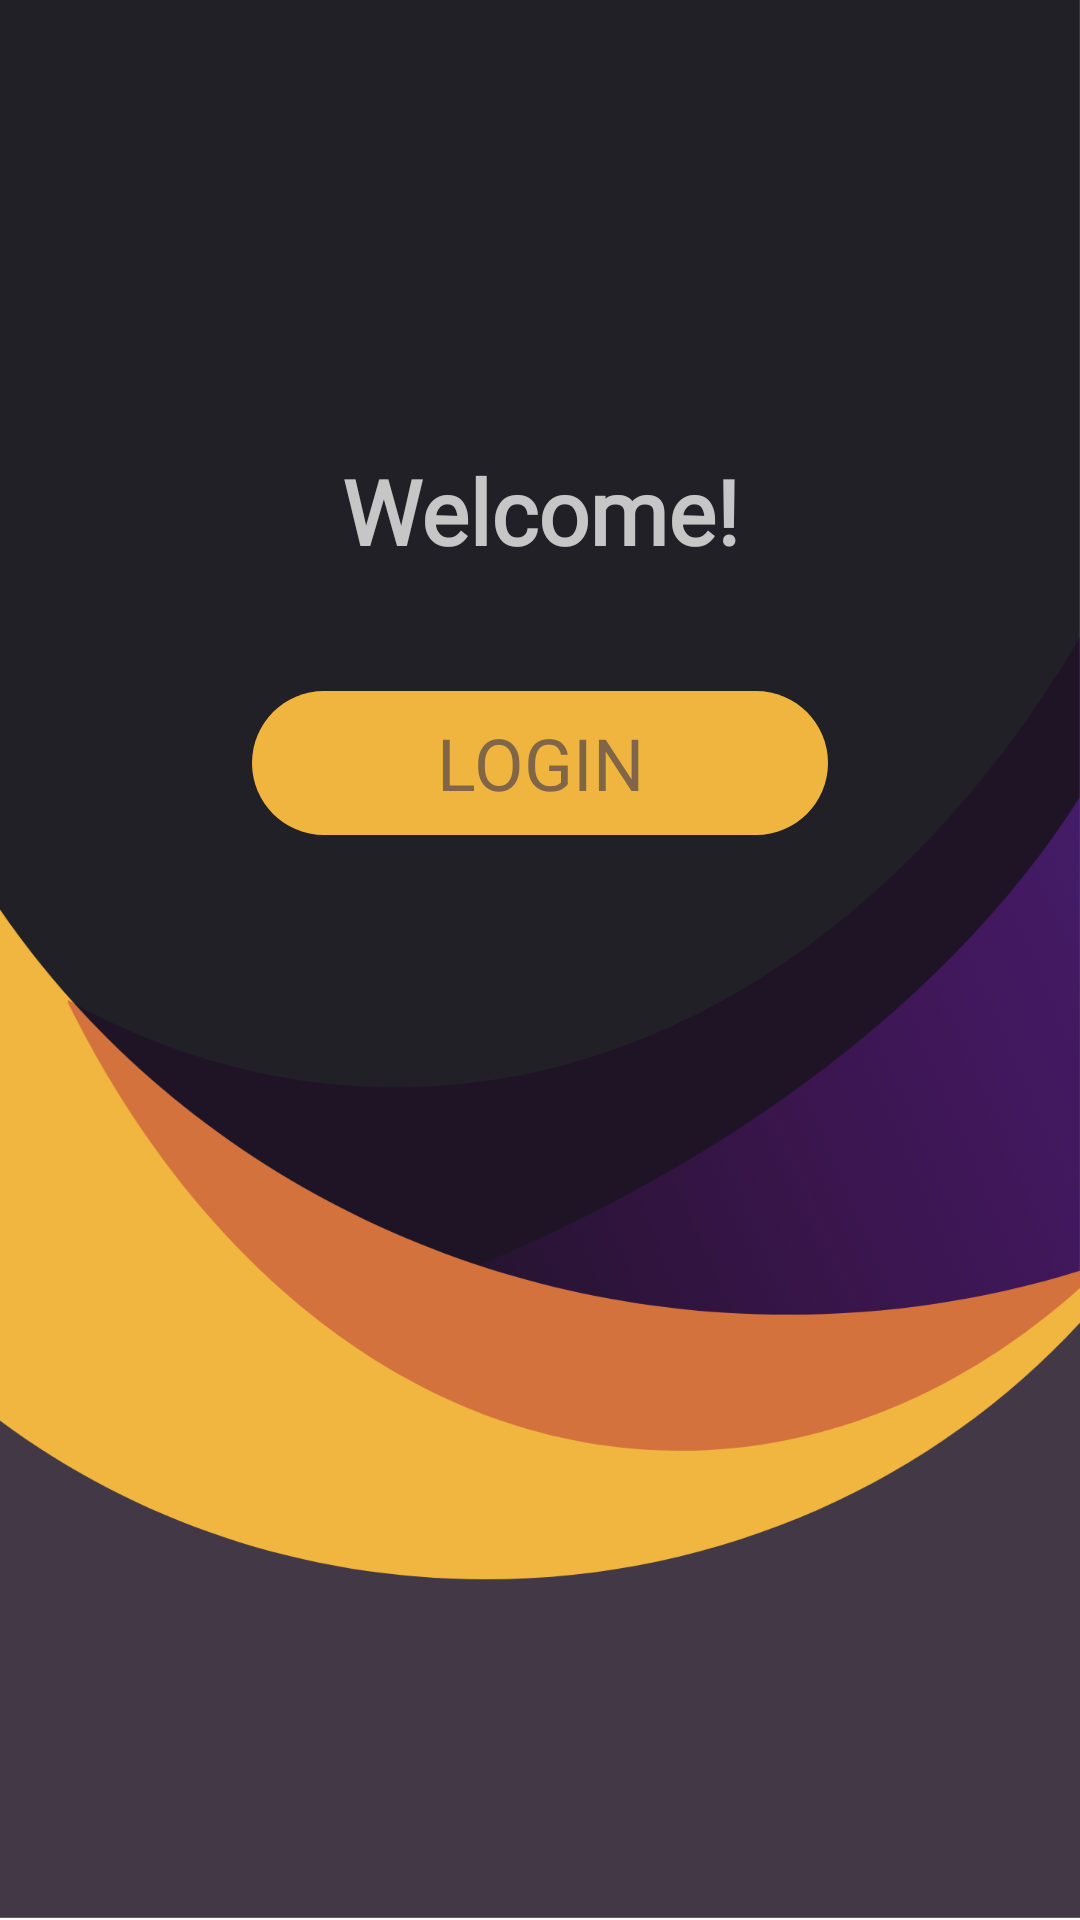

Here is an Android app screen rendered from its layout file. Give the layout XML and the strings, colors and styles it references.
<!-- AndroidManifest.xml: application theme Theme.GameetUp -->
<!-- res/layout/activity_welcome_screen.xml -->
<?xml version="1.0" encoding="utf-8"?>
<androidx.constraintlayout.widget.ConstraintLayout xmlns:android="http://schemas.android.com/apk/res/android"
    xmlns:app="http://schemas.android.com/apk/res-auto"
    xmlns:tools="http://schemas.android.com/tools"
    android:layout_width="match_parent"
    android:layout_height="match_parent"
    tools:context=".WelcomeScreen"
    android:background="@drawable/gruppe_43"
    >

    <TextView
        android:id="@+id/textView2"
        style="@style/TextRegular.bold"
        android:layout_width="wrap_content"
        android:layout_height="wrap_content"
        android:layout_marginTop="150dp"
        android:text="@string/welcome"
        android:textFontWeight="700"
        app:layout_constraintEnd_toEndOf="parent"
        app:layout_constraintStart_toStartOf="parent"
        app:layout_constraintTop_toTopOf="parent" />

    <Button
        android:id="@+id/btn_welcome_login"
        android:text="@string/login"
        style="@style/TextRegular"
        android:textColor="@color/darker_yellow_text"

        android:layout_width="wrap_content"
        android:layout_height="wrap_content"
        android:layout_marginTop="40dp"
        android:background="@drawable/pfad__1"
        app:backgroundTint="@color/std_yellow"
        app:layout_constraintEnd_toEndOf="parent"
        app:layout_constraintStart_toStartOf="parent"
        app:layout_constraintTop_toBottomOf="@+id/textView2" />



</androidx.constraintlayout.widget.ConstraintLayout>
<!-- resources referenced by this layout -->
<resources>
  <color name="darker_yellow_text">#806647</color>
  <color name="std_yellow">#F0B53F</color>
  <!-- drawable gruppe_43: png bitmap (drawable-hdpi, 59123 bytes) -->
  <!-- drawable pfad__1: png bitmap (drawable-hdpi, 2343 bytes) -->
  <string name="login">LOGIN</string>
  <string name="welcome">Welcome!</string>
  <style name="TextRegular">
          <item name="android:fontFamily">@font/montserrat_medium</item>
          <item name="android:textColor">#C6C6C6</item>
          <item name="android:textSize">24sp</item>
      </style>
  <style name="TextRegular.bold">
          <item name="android:textSize">30sp</item>
      </style>
  <style name="Theme.GameetUp" parent="Theme.MaterialComponents.DayNight.NoActionBar">
          
          <item name="colorPrimary">@color/colorPrimary</item>
          <item name="colorPrimaryVariant">@color/colorAccent</item>
          <item name="colorOnPrimary">@color/black</item>
          
          <item name="colorSecondary">@color/colorAccent</item>
          <item name="colorSecondaryVariant">@color/colorAccent</item>
          <item name="colorOnSecondary">@color/black</item>
          
          <item name="android:statusBarColor" tools:targetApi="l">?attr/colorPrimaryVariant</item>
          
          <item name="fontStyle">@style/TextRegular.yellow</item>
      </style>
  <color name="colorPrimary">#F85F6A</color>
  <color name="colorAccent">#FF9D52</color>
  <color name="black">#FF000000</color>
  <style name="TextRegular.yellow">
          <item name="android:fontFamily">@font/montserrat_medium</item>
          <item name="android:textColor">#FFC300</item>
          <item name="android:textSize">25sp</item>
      </style>
</resources>
